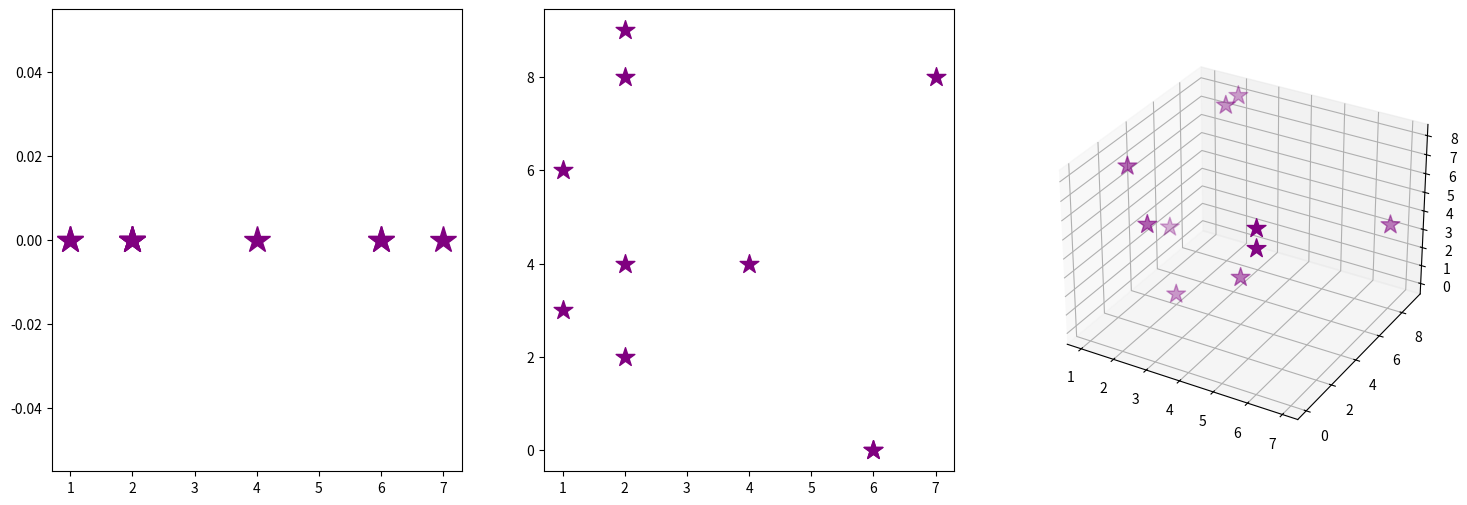
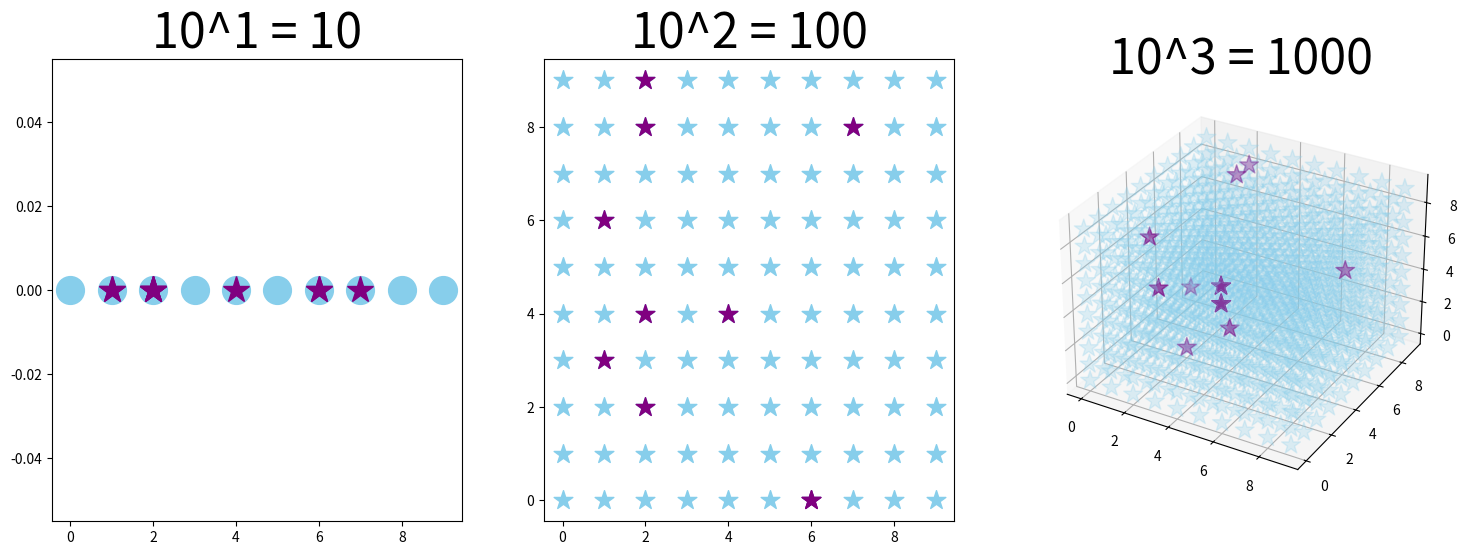

Here is the Python script that generated these plots, in order:
# -*- coding: utf-8 -*-
"""Maldicion_Dimensionalidad.ipynb

Automatically generated by Colaboratory.

Original file is located at
    https://colab.research.google.com/<link-removed>
"""

# La Maldición de la Dimensionalidad
# Generar datos aleatorios sintéticos
import numpy as np

x = np.random.randint(10, size=10)
y = np.random.randint(10, size=10)
z = np.random.randint(10, size=10)

x,y,z

# =============================================================================

# Graficar los datos para cada dimensión
import matplotlib.pyplot as plt

# crear gráfica con tres subfiguras
fig = plt.figure(figsize=(18, 6))

# espacio unidimensional
ax = fig.add_subplot(1, 3, 1)
ax.plot(x, [0]*10, linewidth=0, marker='*', color='purple', markersize=20)

# espacio bidimensional
ax = fig.add_subplot(1, 3, 2)
ax.scatter(x, y, marker='*', c='purple', s=200)

# espacio tridimensional
ax = fig.add_subplot(1, 3, 3, projection='3d')
ax.scatter(x, y, z, marker='*', c='purple', s=200)

plt.show()

# ======================================================================================

# El número de configuraciones incrementada
# Exponencialmente

fig = plt.figure(figsize=(18, 6))

# Espacio unidimensional
ax = fig.add_subplot(1, 3, 1)

ax.set_title("10^1 = 10", fontsize=35)
ax.plot(range(0, 10), [0]*10, marker='o', linewidth=0, color='skyblue', markersize=20)
ax.plot(x, [0]*10, linewidth=0, marker='*', color='purple', markersize=20)

# Espacio bidimensional
ax = fig.add_subplot(1, 3, 2)

ax.set_title("10^2 = 100", fontsize=35)

for i in range(10):
  ax.scatter(range(0, 10), [i]*10, s=200, c='skyblue', marker='*')

ax.scatter(x, y, marker='*', c='purple', s=200)

# Espacio tridimensional
ax = fig.add_subplot(1, 3, 3, projection = '3d')
ax.set_title('10^3 = 1000', fontsize=35)

for i in range(10):
  for j in range(10):
    ax.scatter(range(0, 10), [i]*10, j, s=200, c='skyblue', marker='*', alpha=0.25)

ax.scatter(x, y, z, marker='*', c='purple', s=200)

plt.show()